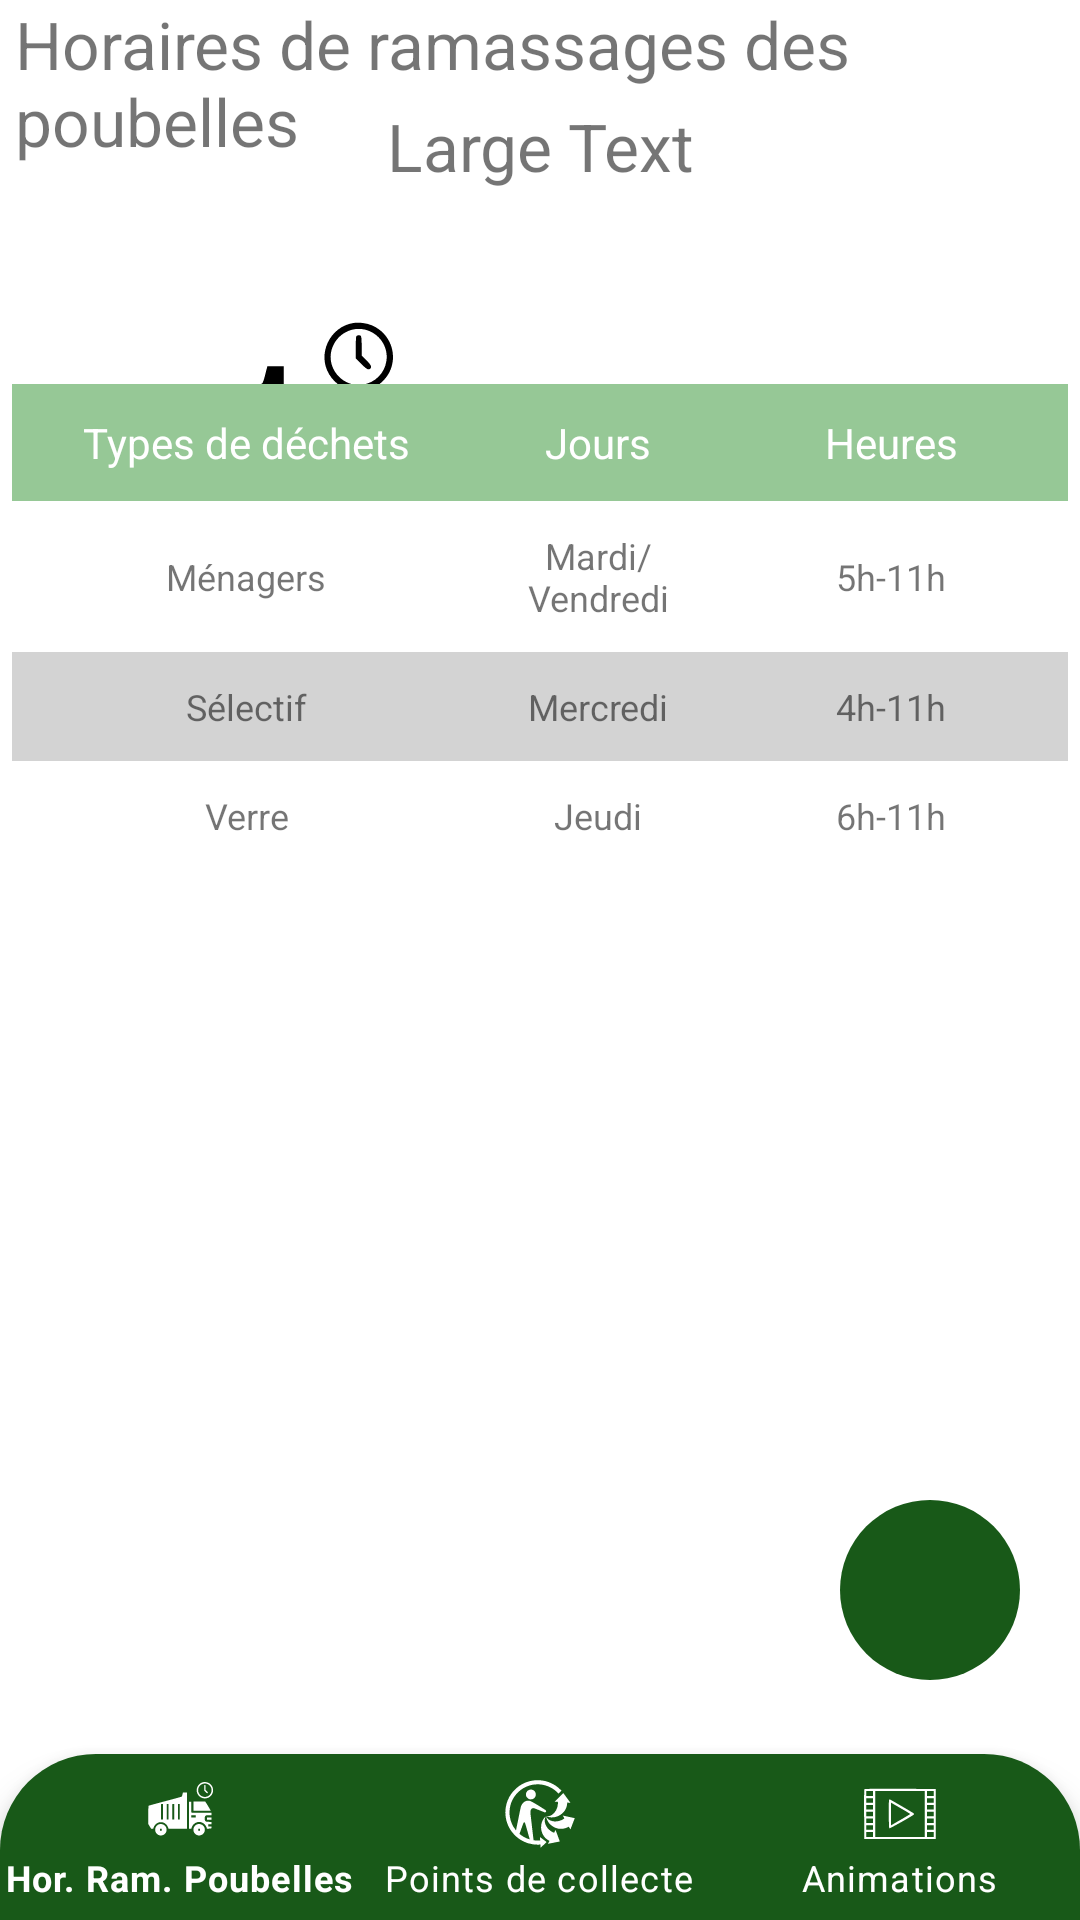

Android layout source for this screen:
<!-- AndroidManifest.xml: application theme Theme.ScanEco -->
<!-- res/layout/activity_hor_ram_poubelles_details_ville.xml -->
<?xml version="1.0" encoding="utf-8"?>
<RelativeLayout xmlns:android="http://schemas.android.com/apk/res/android"
    xmlns:app="http://schemas.android.com/apk/res-auto"
    xmlns:tools="http://schemas.android.com/tools"
    android:layout_width="match_parent"
    android:layout_height="match_parent"
    tools:context=".horRamPoubelles.HorRamPoubellesDetailsVille">

    <TextView
        android:id="@+id/TitrePage"
        android:layout_width="wrap_content"
        android:layout_height="wrap_content"
        android:layout_alignParentStart="true"
        android:layout_alignParentTop="true"
        android:layout_marginStart="5dp"
        android:layout_marginTop="0dp"
        android:text="Horaires de ramassages des poubelles"
        android:textSize="22sp" />

    <ImageView
        android:layout_width="150dp"
        android:layout_height="150dp"
        android:layout_alignTop="@+id/camionHorloge"
        android:layout_marginStart="-262dp"
        android:layout_marginTop="-132dp"
        android:src="@drawable/ping_home" />

    <TextView
        android:id="@+id/NomDeLaVille"
        android:layout_width="fill_parent"
        android:layout_height="wrap_content"
        android:gravity="center"
        android:padding="4dp"
        android:text="Large Text"
        android:textSize="22sp"
        android:translationY="30dp" />

    <ImageView
        android:id="@+id/camionHorloge"
        android:layout_width="100dp"
        android:layout_height="100dp"
        android:layout_alignParentStart="true"
        android:layout_alignParentTop="true"
        android:layout_marginStart="35dp"
        android:layout_marginTop="102dp"
        android:src="@drawable/ic_camion_poubelle" />

    <ImageView
        android:id="@+id/flecheDroite"
        android:layout_width="80dp"
        android:layout_height="80dp"
        android:layout_alignTop="@+id/camionHorloge"
        android:layout_marginStart="43dp"
        android:layout_marginLeft="10dp"
        android:layout_marginTop="12dp"
        android:layout_toEndOf="@+id/camionHorloge"
        android:src="@drawable/fleche_droite" />

    <ImageView
        android:layout_width="70dp"
        android:layout_height="70dp"
        android:layout_alignTop="@+id/camionHorloge"
        android:layout_marginStart="45dp"
        android:layout_marginTop="18dp"
        android:layout_toEndOf="@+id/flecheDroite"
        android:src="@drawable/ping_home" />

    <TableLayout
        android:layout_width="match_parent"
        android:layout_height="wrap_content"
        android:layout_alignParentStart="true"
        android:layout_alignParentEnd="true"
        android:layout_alignParentBottom="true"
        android:layout_marginStart="4dp"
        android:layout_marginEnd="4dp"
        android:layout_marginBottom="350dp"
        android:background="@android:color/white">

        
        <TableRow android:background="@color/vert_Pastel">

            <TextView
                android:layout_width="0dp"
                android:layout_height="wrap_content"
                android:layout_weight="4"
                android:gravity="center_horizontal"
                android:padding="10sp"
                android:text="@string/col1"
                android:textColor="@android:color/white"
                android:textSize="14sp" />

            <TextView
                android:layout_width="0dp"
                android:layout_height="wrap_content"
                android:layout_weight="2"
                android:gravity="center_horizontal"
                android:padding="10sp"
                android:text="@string/col2"
                android:textColor="@android:color/white"
                android:textSize="14sp"/>


            <TextView
                android:layout_width="0dp"
                android:layout_height="wrap_content"
                android:layout_weight="3"
                android:gravity="center_horizontal"
                android:padding="10sp"
                android:text="@string/col3"
                android:textColor="@android:color/white"
                android:textSize="14sp" />

        </TableRow>

        
        <TableRow>

            <TextView
                android:layout_width="0dp"
                android:layout_height="match_parent"
                android:layout_weight="4"
                android:gravity="center_horizontal|center_vertical"
                android:padding="10sp"
                android:text="@string/row1Type"
                android:textSize="12sp" />

            <TextView
                android:layout_width="0dp"
                android:layout_height="wrap_content"
                android:layout_weight="2"
                android:gravity="center_horizontal"
                android:padding="10sp"
                android:text="@string/row1Jours"
                android:textSize="12sp" />

            <TextView
                android:layout_width="0dp"
                android:layout_height="match_parent"
                android:layout_weight="3"
                android:gravity="center_horizontal|center_vertical"
                android:padding="10sp"
                android:text="@string/row1Heures"
                android:textSize="12sp" />

        </TableRow>

        <TableRow android:background="@color/gris_clair">

            <TextView
                android:layout_width="0dp"
                android:layout_height="match_parent"
                android:layout_weight="4"
                android:gravity="center_horizontal|center_vertical"
                android:padding="10sp"
                android:text="@string/row2Type"
                android:textSize="12sp" />

            <TextView
                android:layout_width="0dp"
                android:layout_height="wrap_content"
                android:layout_weight="2"
                android:gravity="center_horizontal"
                android:padding="10sp"
                android:text="@string/row2Jours"
                android:textSize="12sp" />

            <TextView
                android:layout_width="0dp"
                android:layout_height="match_parent"
                android:layout_weight="3"
                android:gravity="center_horizontal|center_vertical"
                android:padding="10sp"
                android:text="@string/row2Heures"
                android:textSize="12sp" />

        </TableRow>

        <TableRow>

            <TextView
                android:layout_width="0dp"
                android:layout_height="match_parent"
                android:layout_weight="4"
                android:gravity="center_horizontal|center_vertical"
                android:padding="10sp"
                android:text="@string/row3Type"
                android:textSize="12sp" />

            <TextView
                android:layout_width="0dp"
                android:layout_height="wrap_content"
                android:layout_weight="2"
                android:gravity="center_horizontal"
                android:padding="10sp"
                android:text="@string/row3Jours"
                android:textSize="12sp" />

            <TextView
                android:layout_width="0dp"
                android:layout_height="match_parent"
                android:layout_weight="3"
                android:gravity="center_horizontal|center_vertical"
                android:padding="10sp"
                android:text="@string/row3Heures"
                android:textSize="12sp" />

        </TableRow>
    </TableLayout>
    <com.google.android.material.bottomnavigation.BottomNavigationView
        android:id="@+id/bottom_navigation"
        android:layout_width="wrap_content"
        android:layout_height="wrap_content"
        android:layout_alignParentBottom="true"
        android:layout_marginBottom="-1dp"
        android:background="@drawable/bordure_arrondie"

        android:elevation="7dp"
        app:itemIconTint="@color/white"
        app:itemTextColor="#ffffff"
        app:menu="@menu/barre_de_menu" />

    <ImageButton
        android:id="@+id/boutonRetourScan"
        android:layout_width="60dp"
        android:layout_height="60dp"

        android:layout_alignParentEnd="true"
        android:layout_alignParentBottom="true"
        android:layout_marginEnd="20dp"
        android:layout_marginBottom="80dp"
        android:background="@drawable/btn_rond_vert"

        android:src="@drawable/ic_code_scanner_auto_focus_on" />
</RelativeLayout>
<!-- resources referenced by this layout -->
<resources>
  <color name="gris_clair">#D3D3D3</color>
  <color name="vert_Pastel">#96c896</color>
  <color name="white">#FFFFFFFF</color>
  <!-- drawable bordure_arrondie (drawable) -->
  <?xml version="1.0" encoding="utf-8"?>
  <shape xmlns:android="http://schemas.android.com/apk/res/android">
      <solid android:color="@color/vert_Original" />
      <corners
          android:topLeftRadius="32dp"
          android:topRightRadius="32dp" />
  </shape>
  <!-- drawable btn_rond_vert (drawable) -->
  <?xml version="1.0" encoding="utf-8"?>
  <shape xmlns:android="http://schemas.android.com/apk/res/android">
      <size android:height="60dp" android:width="60dp"/>
      <solid android:color="@color/vert_Original"/>
      <corners android:radius="30dp"/>
  
  </shape>
  <!-- drawable fleche_droite: png bitmap (drawable, 4759 bytes) -->
  <!-- drawable ic_camion_poubelle: vector/xml drawable (drawable, 3554 chars, omitted) -->
  <string name="col1">Types de déchets</string>
  <string name="col2">Jours</string>
  <string name="col3">Heures</string>
  <string name="row1Heures">5h-11h</string>
  <string name="row1Jours">Mardi/Vendredi</string>
  <string name="row1Type">Ménagers</string>
  <string name="row2Heures">4h-11h</string>
  <string name="row2Jours">Mercredi</string>
  <string name="row2Type">Sélectif</string>
  <string name="row3Heures">6h-11h</string>
  <string name="row3Jours">Jeudi</string>
  <string name="row3Type">Verre</string>
  <style name="Theme.ScanEco" parent="Theme.MaterialComponents.DayNight.DarkActionBar">
          
          <item name="colorPrimary">@color/vert_Original</item>
          <item name="colorPrimaryVariant">@color/vert_Clair</item>
          <item name="colorOnPrimary">@color/white</item>
          
          <item name="colorSecondary">@color/teal_200</item>
          <item name="colorSecondaryVariant">@color/teal_700</item>
          <item name="colorOnSecondary">@color/black</item>
          
          <item name="android:statusBarColor" tools:targetApi="l">?attr/colorPrimaryVariant</item>
          
      </style>
  <color name="vert_Original">#185918</color>
  <color name="vert_Clair">#AB348C2E</color>
  
      //Couleurs Recherche_Sans_Codes_Barres
  <color name="teal_200">#FF03DAC5</color>
  <color name="teal_700">#FF018786</color>
  <color name="black">#FF000000</color>
</resources>
